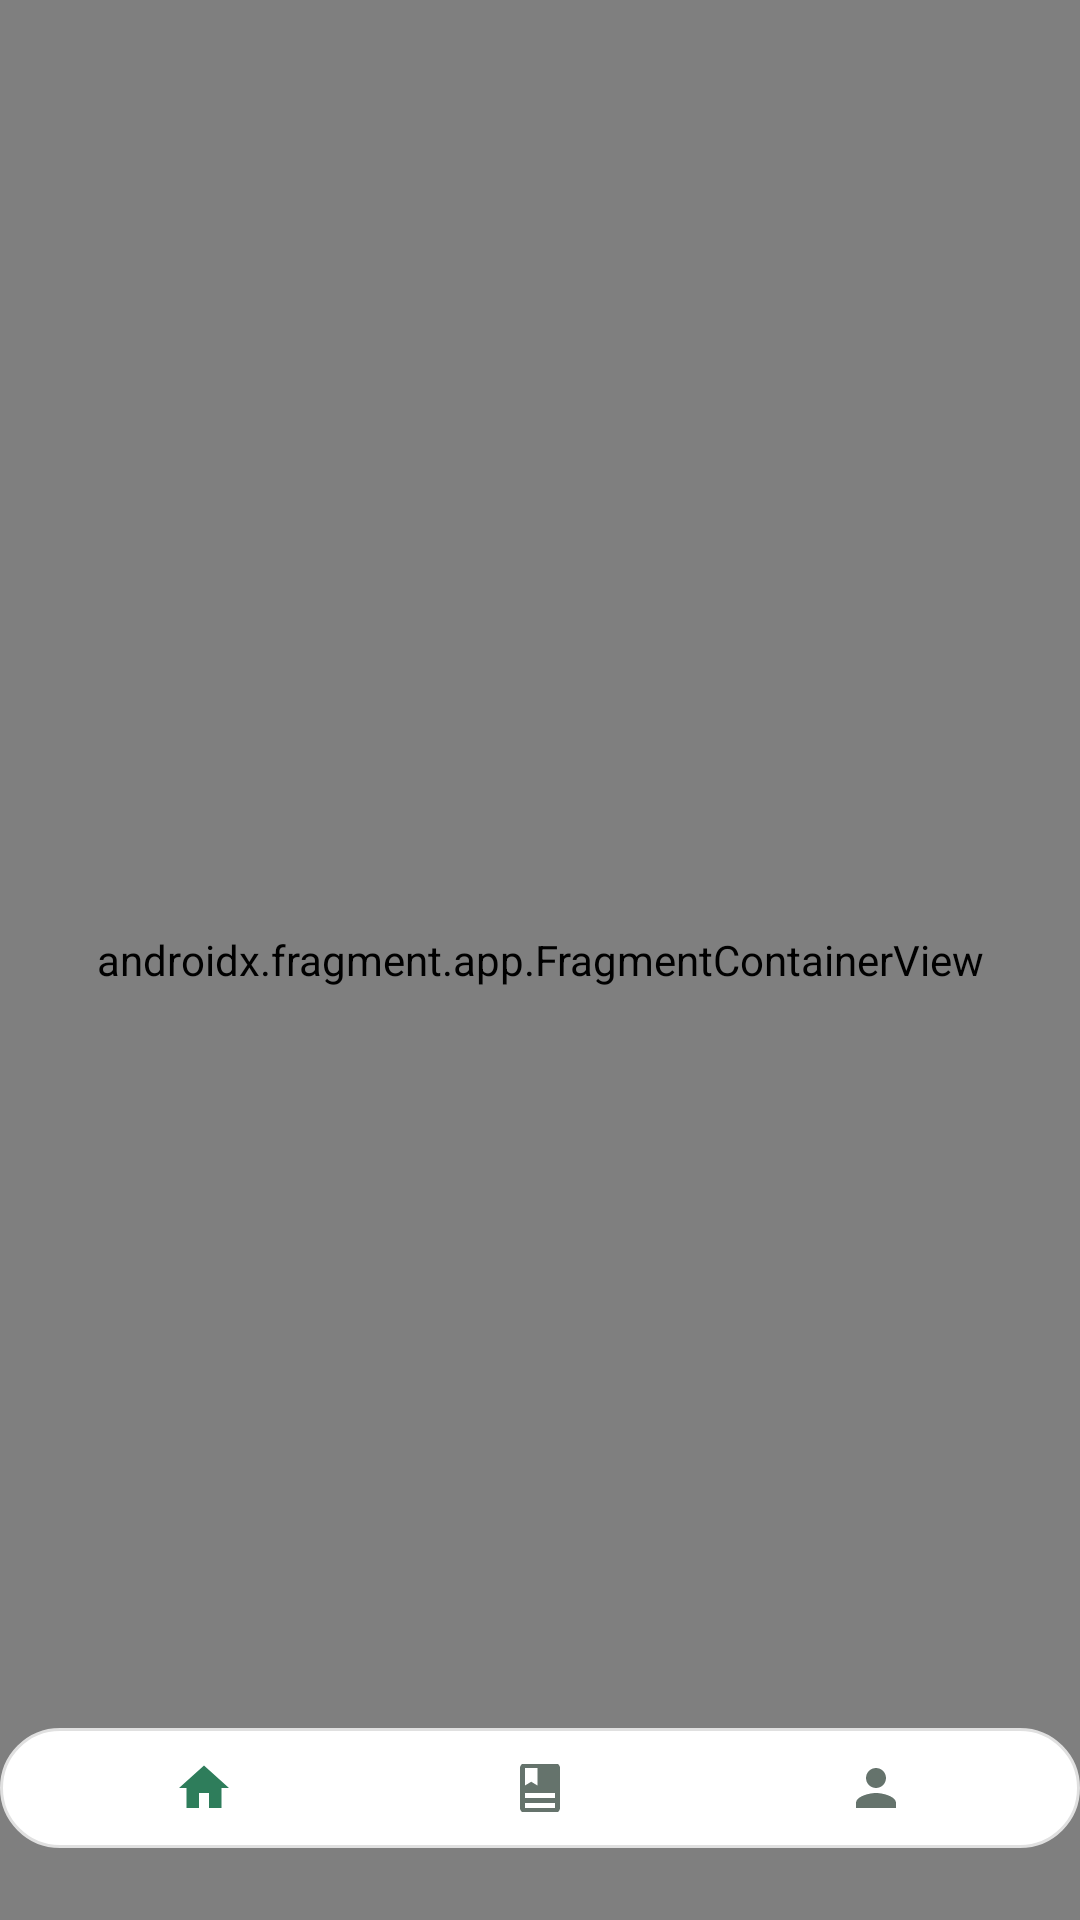

The Android layout XML behind this screen, and the referenced resources:
<!-- AndroidManifest.xml: application theme Theme.MAFUNZO -->
<!-- res/layout/activity_home.xml -->
<?xml version="1.0" encoding="utf-8"?>
<androidx.constraintlayout.widget.ConstraintLayout xmlns:android="http://schemas.android.com/apk/res/android"
    xmlns:app="http://schemas.android.com/apk/res-auto"
    android:id="@+id/home_main_root"
    android:layout_width="match_parent"
    android:layout_height="match_parent"
    android:background="@color/background">

    
    <androidx.fragment.app.FragmentContainerView
        android:id="@+id/nav_host_fragment"
        android:name="androidx.navigation.fragment.NavHostFragment"
        android:layout_width="0dp"
        android:layout_height="0dp"
        app:defaultNavHost="true"
        app:layout_constraintBottom_toBottomOf="parent"
        app:layout_constraintEnd_toEndOf="parent"
        app:layout_constraintStart_toStartOf="parent"
        app:layout_constraintTop_toTopOf="parent"
        app:navGraph="@navigation/nav_graph" />

    
    <com.google.android.material.bottomnavigation.BottomNavigationView
        android:id="@+id/bottom_navigation"
        android:layout_width="wrap_content"
        android:layout_height="40dp"
        android:layout_marginBottom="24dp"
        android:background="@drawable/bg_bottom_nav_pill"
        android:paddingHorizontal="12dp"
        app:elevation="8dp"
        app:itemIconSize="20dp"
        app:itemIconTint="@color/bottom_nav_colors"
        app:itemActiveIndicatorColor="@color/green_light"
        app:itemRippleColor="@color/green_light"
        app:labelVisibilityMode="unlabeled"
        app:layout_constraintBottom_toBottomOf="parent"
        app:layout_constraintEnd_toEndOf="parent"
        app:layout_constraintStart_toStartOf="parent"
        app:menu="@menu/bottom_nav_menu" />

</androidx.constraintlayout.widget.ConstraintLayout>
<!-- resources referenced by this layout -->
<resources>
  <color name="background">#F7FAF8</color>
  <color name="green_light">#DDEFE6</color>
  <!-- drawable bg_bottom_nav_pill (drawable) -->
  <?xml version="1.0" encoding="utf-8"?>
  <shape xmlns:android="http://schemas.android.com/apk/res/android">
      
      <solid android:color="@color/white" />
      <corners android:radius="24dp" />
      
      <stroke android:width="1dp" android:color="#E0E0E0" />
  </shape>
  <style name="Theme.MAFUNZO" parent="Base.Theme.MAFUNZO" />
  <color name="white">#FFFFFF</color>
  <style name="Base.Theme.MAFUNZO" parent="Theme.Material3.Light.NoActionBar">
          <item name="colorPrimary">@color/green_primary</item>
          <item name="colorOnPrimary">@color/white</item>
          <item name="colorPrimaryContainer">@color/green_light</item>
          <item name="colorOnPrimaryContainer">@color/green_dark</item>
          <item name="colorSecondary">@color/green_medium</item>
          <item name="colorOnSecondary">@color/white</item>
          <item name="colorSurface">@color/surface</item>
          <item name="colorOnSurface">@color/text_primary</item>
          <item name="android:colorAccent">@color/green_primary</item>
          <item name="android:windowLightStatusBar">true</item>
          <item name="android:statusBarColor">@color/background</item>
          <item name="android:navigationBarColor">@color/background</item>
          <item name="android:windowLightNavigationBar">true</item>
          <item name="android:fontFamily">sans-serif</item>
      </style>
  <color name="green_primary">#2E7D5B</color>
  <color name="green_dark">#1F5C45</color>
  <color name="green_medium">#4A9B73</color>
  <color name="surface">#FFFFFF</color>
  <color name="text_primary">#1B2A23</color>
</resources>
